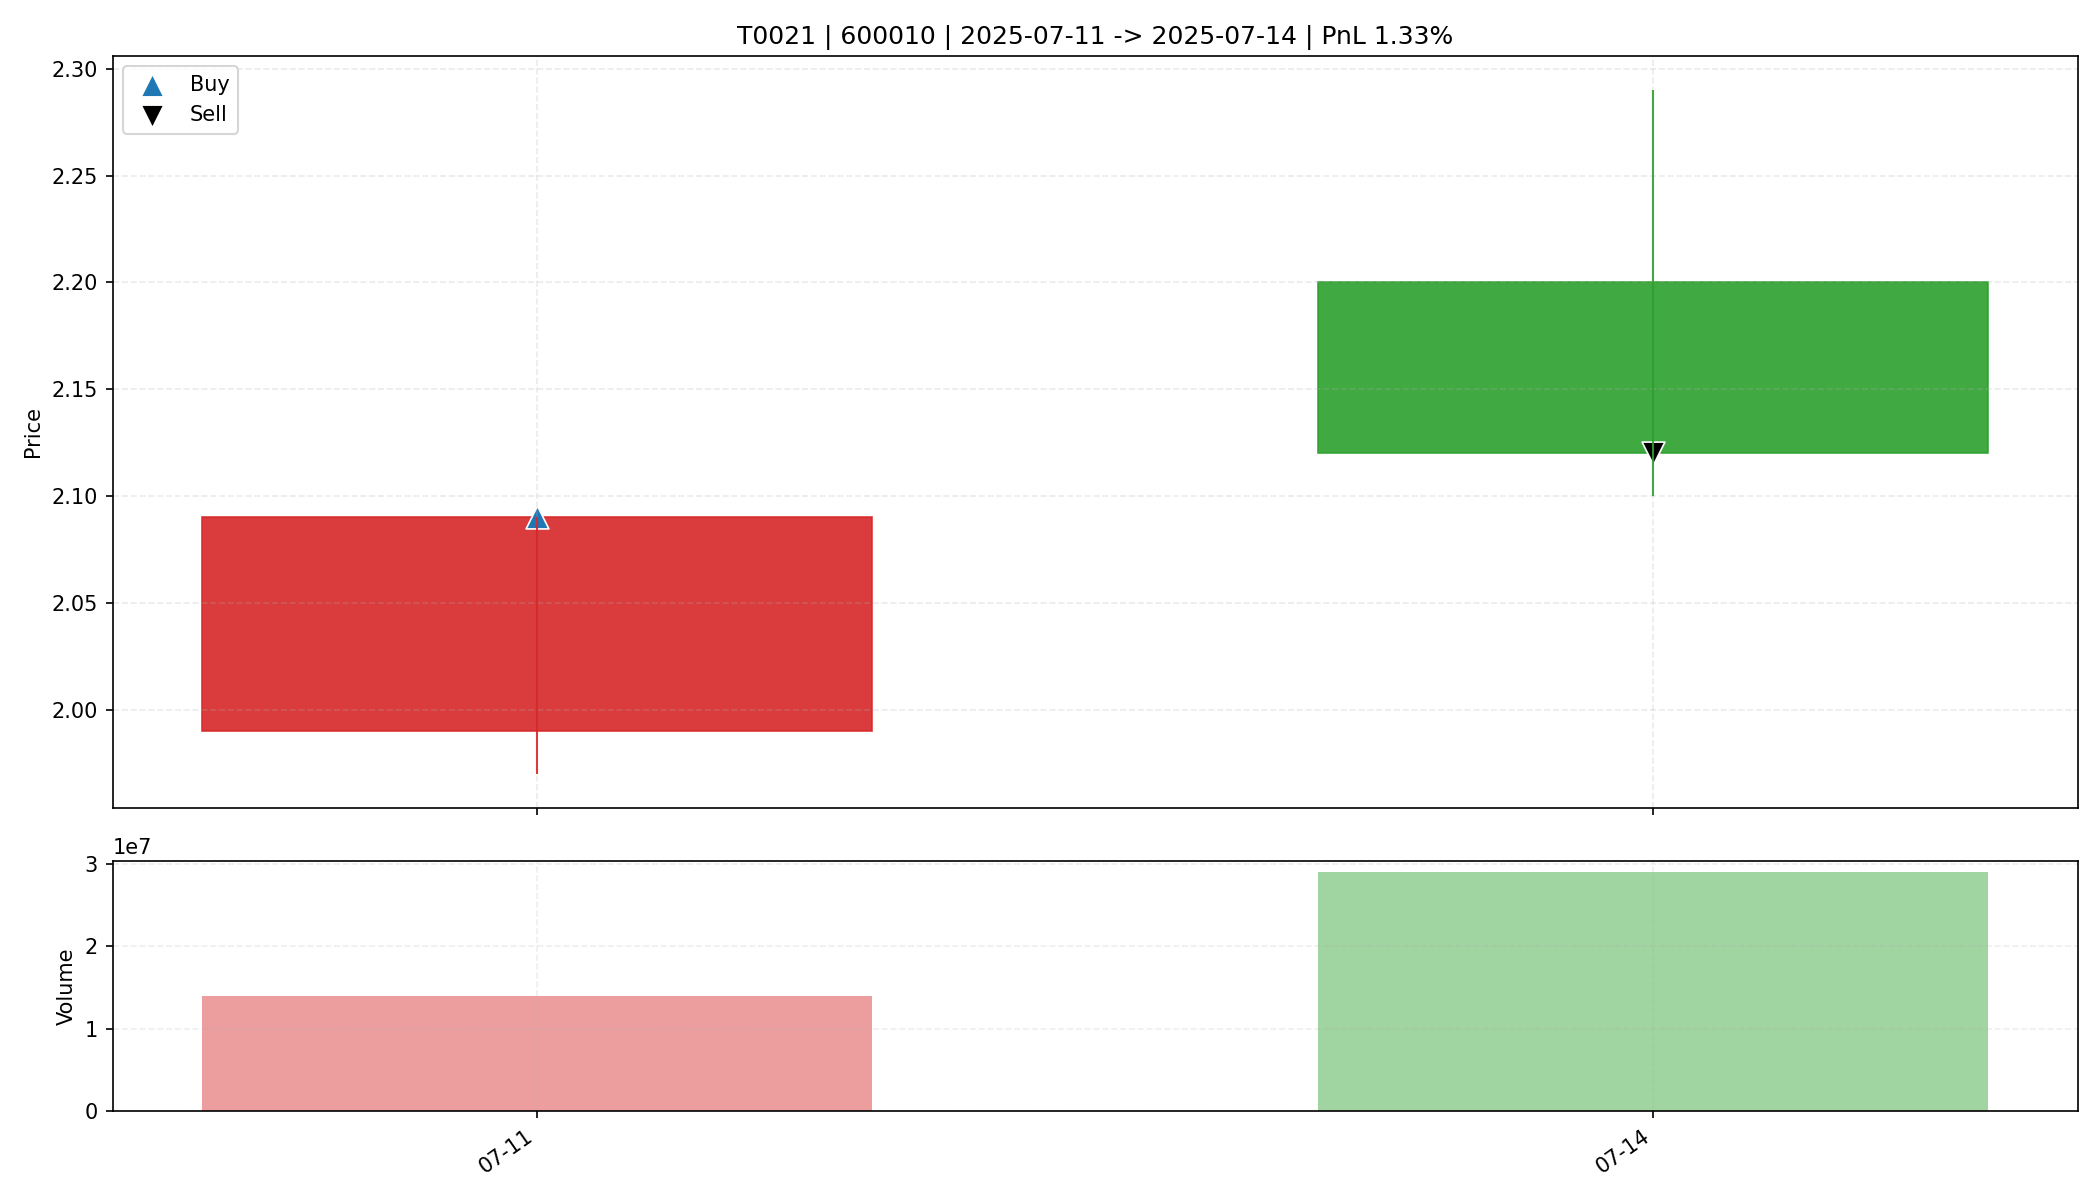

The file beside this chart, header and first rows:
date, open, high, low, close, amount, volume, trade_id, code, buy_date, sell_date, buy_price, sell_price, matched_shares, buy_reason, sell_reason, sell_profit_pct, sell_hold_days, is_buy_day, is_sell_day, holding_day_index
2025-07-11, 1.99, 2.09, 1.97, 2.09, 2862864896, 13955598, T0021, 600010, 2025-07-11, 2025-07-14, 2.09, 2.12, 7850, 前10日振幅9.6%, 阳线涨幅5.0%, 突破均线, 创20日新高, 温和放量…, 主动止盈半仓-MA5乖离率8.50%>7.00%, 1.334, 1.0, True, False, 0
2025-07-14, 2.2, 2.29, 2.1, 2.12, 6321177600, 28971755, T0021, 600010, 2025-07-11, 2025-07-14, 2.09, 2.12, 7850, 前10日振幅9.6%, 阳线涨幅5.0%, 突破均线, 创20日新高, 温和放量…, 主动止盈半仓-MA5乖离率8.50%>7.00%, 1.334, 1.0, False, True, 1
